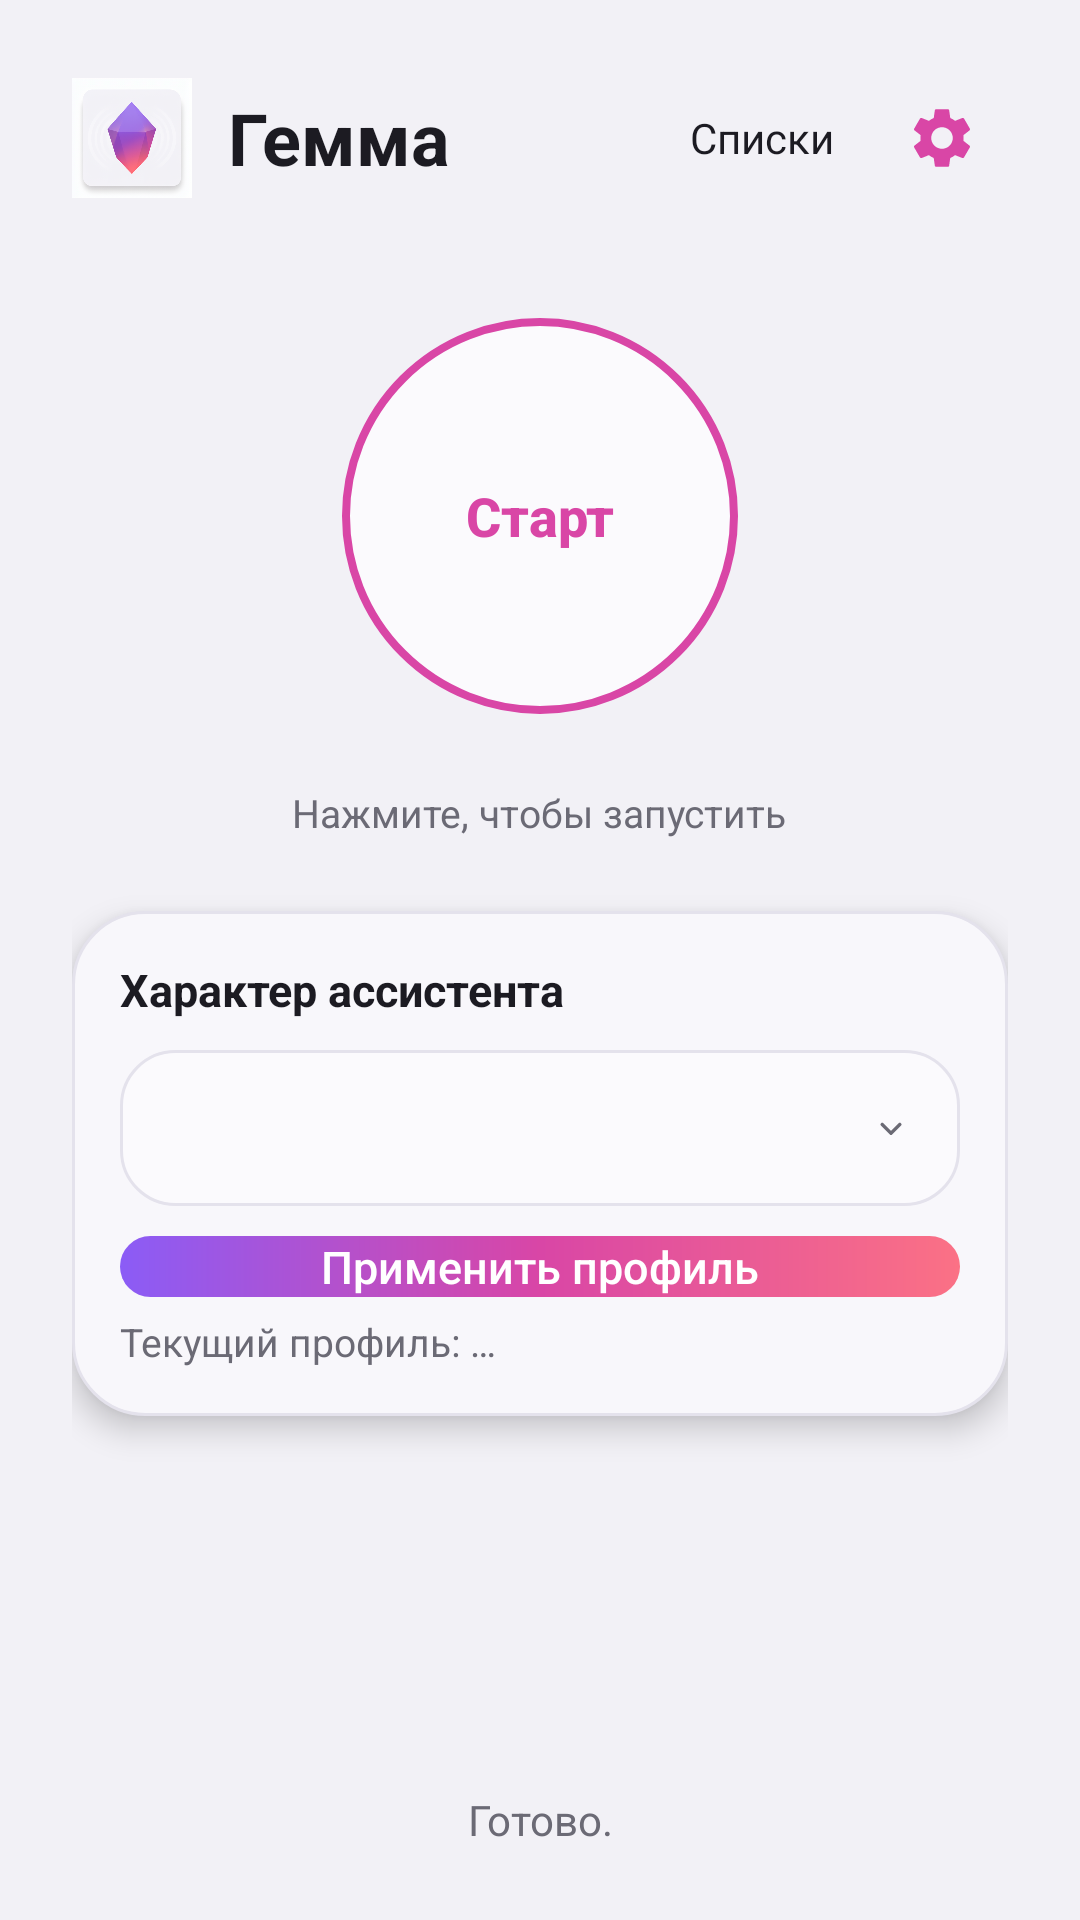

The Android layout XML behind this screen, and the referenced resources:
<!-- AndroidManifest.xml: application theme Theme.Gemma -->
<!-- res/layout/activity_main.xml -->
<?xml version="1.0" encoding="utf-8"?>
<FrameLayout xmlns:android="http://schemas.android.com/apk/res/android"
    xmlns:app="http://schemas.android.com/apk/res-auto"
    android:layout_width="match_parent"
    android:layout_height="match_parent"
    android:background="@color/bg_app"
    android:clipChildren="false">

    <LinearLayout
        android:layout_width="match_parent"
        android:layout_height="match_parent"
        android:clipChildren="false"
        android:orientation="vertical"
        android:padding="24dp">

        
        <LinearLayout
            android:layout_width="match_parent"
            android:layout_height="wrap_content"
            android:layout_marginBottom="20dp"
            android:gravity="center_vertical"
            android:orientation="horizontal">

            <ImageView
                android:layout_width="40dp"
                android:layout_height="40dp"
                android:contentDescription="@string/app_name"
                android:src="@drawable/ic_launcher_foreground" />

            <TextView
                android:layout_width="wrap_content"
                android:layout_height="wrap_content"
                android:layout_marginStart="12dp"
                android:text="@string/app_name"
                android:textColor="@color/text_primary"
                android:textSize="24sp"
                android:textStyle="bold" />

            <View
                android:layout_width="0dp"
                android:layout_height="1dp"
                android:layout_weight="1" />

            
            <TextView
                android:id="@+id/btnShoppingLists"
                android:layout_width="wrap_content"
                android:layout_height="44dp"
                android:layout_marginEnd="4dp"
                android:background="?attr/selectableItemBackgroundBorderless"
                android:contentDescription="Списки покупок"
                android:gravity="center"
                android:paddingStart="10dp"
                android:paddingEnd="10dp"
                android:text="Списки"
                android:textColor="@color/text_primary"
                android:textSize="14sp" />

            
            <ImageButton
                android:id="@+id/btnSettings"
                android:layout_width="44dp"
                android:layout_height="44dp"
                android:background="?attr/selectableItemBackgroundBorderless"
                android:contentDescription="Настройки"
                android:padding="10dp"
                android:src="@drawable/ic_settings" />
        </LinearLayout>

        
        <ProgressBar
            android:id="@+id/progressModel"
            style="?android:attr/progressBarStyleHorizontal"
            android:layout_width="match_parent"
            android:layout_height="8dp"
            android:max="100"
            android:progress="0"
            android:progressDrawable="@drawable/bg_progress_fill"
            android:visibility="gone" />

        
        
        <LinearLayout
            android:layout_width="match_parent"
            android:layout_height="wrap_content"
            android:layout_marginTop="4dp"
            android:clipChildren="false"
            android:gravity="center_horizontal"
            android:orientation="vertical">

            <FrameLayout
                android:layout_width="160dp"
                android:layout_height="160dp"
                android:clipChildren="false">

                
                <ImageView
                    android:id="@+id/ripples"
                    android:layout_width="360dp"
                    android:layout_height="360dp"
                    android:layout_gravity="center"
                    android:importantForAccessibility="no"
                    android:src="@drawable/bg_ripples"
                    android:visibility="gone" />

                <Button
                    android:id="@+id/btnToggle"
                    android:layout_width="132dp"
                    android:layout_height="132dp"
                    android:layout_gravity="center"
                    android:background="@drawable/bg_toggle_idle"
                    android:backgroundTint="@null"
                    android:minHeight="0dp"
                    android:stateListAnimator="@null"
                    android:text="Старт"
                    android:textAllCaps="false"
                    android:textColor="@color/crystal_mid"
                    android:textSize="18sp"
                    android:textStyle="bold" />
            </FrameLayout>

            <TextView
                android:id="@+id/tvToggleHint"
                android:layout_width="wrap_content"
                android:layout_height="wrap_content"
                android:layout_marginTop="10dp"
                android:text="Нажмите, чтобы запустить"
                android:textColor="@color/text_secondary"
                android:textSize="13sp" />
        </LinearLayout>

        
        <LinearLayout
            android:layout_width="match_parent"
            android:layout_height="wrap_content"
            android:layout_marginTop="24dp"
            android:background="@drawable/bg_card"
            android:elevation="6dp"
            android:orientation="vertical"
            android:padding="16dp">

            <TextView
                android:layout_width="match_parent"
                android:layout_height="wrap_content"
                android:text="Характер ассистента"
                android:textColor="@color/text_primary"
                android:textSize="15sp"
                android:textStyle="bold" />

            <Spinner
                android:id="@+id/spinnerProfile"
                android:layout_width="match_parent"
                android:layout_height="wrap_content"
                android:layout_marginTop="10dp"
                android:background="@drawable/bg_spinner"
                android:minHeight="52dp"
                android:paddingStart="16dp"
                android:paddingTop="14dp"
                android:paddingEnd="44dp"
                android:paddingBottom="14dp" />

            <Button
                android:id="@+id/btnProfileApply"
                style="@style/Widget.Gemma.Button.Filled"
                android:layout_width="match_parent"
                android:layout_height="wrap_content"
                android:layout_marginTop="10dp"
                android:text="Применить профиль"
                android:textSize="15sp" />

            <TextView
                android:id="@+id/tvProfileNow"
                android:layout_width="match_parent"
                android:layout_height="wrap_content"
                android:paddingTop="6dp"
                android:text="Текущий профиль: …"
                android:textColor="@color/text_secondary"
                android:textSize="13sp" />
        </LinearLayout>

        <View
            android:layout_width="match_parent"
            android:layout_height="0dp"
            android:layout_weight="1" />

        
        <TextView
            android:id="@+id/tvStatus"
            android:layout_width="match_parent"
            android:layout_height="wrap_content"
            android:gravity="center"
            android:text="Готово."
            android:textColor="@color/status_idle"
            android:textSize="14sp" />
    </LinearLayout>
</FrameLayout>
<!-- resources referenced by this layout -->
<resources>
  <color name="bg_app">#F2F1F6</color>
  <color name="crystal_mid">#D946A6</color>
  <color name="status_idle">#6B6A75</color>
  <color name="text_primary">#1C1B22</color>
  <color name="text_secondary">#6B6A75</color>
  <!-- drawable bg_card (drawable) -->
  <?xml version="1.0" encoding="utf-8"?>
  <shape xmlns:android="http://schemas.android.com/apk/res/android"
      android:shape="rectangle">
      <solid android:color="#F8F7FB" />
      <stroke
          android:width="1dp"
          android:color="@color/card_stroke" />
      <corners android:radius="24dp" />
  </shape>
  <!-- drawable bg_spinner (drawable) -->
  <?xml version="1.0" encoding="utf-8"?>
  <layer-list xmlns:android="http://schemas.android.com/apk/res/android">
      <item>
          <shape android:shape="rectangle">
              <solid android:color="#FBFAFD" />
              <stroke
                  android:width="1dp"
                  android:color="@color/card_stroke" />
              <corners android:radius="18dp" />
          </shape>
      </item>
      <item
          android:gravity="end|center_vertical"
          android:right="16dp"
          android:drawable="@drawable/ic_dropdown_arrow" />
  </layer-list>
  <!-- drawable bg_toggle_idle (drawable) -->
  <?xml version="1.0" encoding="utf-8"?>
  <ripple xmlns:android="http://schemas.android.com/apk/res/android"
      android:color="#22D946A6">
      <item android:id="@android:id/mask">
          <shape android:shape="oval">
              <solid android:color="#FFFFFFFF" />
          </shape>
      </item>
      <item>
          <shape android:shape="oval">
              <solid android:color="#FBFAFD" />
              <stroke
                  android:width="2.5dp"
                  android:color="@color/crystal_mid" />
          </shape>
      </item>
  </ripple>
  <string name="app_name">Гемма</string>
  <style name="Widget.Gemma.Button.Filled" parent="Widget.Gemma.Button">
          <item name="android:background">@drawable/bg_button_gradient</item>
          <item name="backgroundTint">@null</item>
          <item name="android:backgroundTint">@null</item>
          <item name="android:textColor">@android:color/white</item>
      </style>
  <color name="card_stroke">#E4E2EC</color>
  <color name="crystal_start">#8B5CF6</color>
  <color name="crystal_end">#FB7185</color>
  <!-- drawable ic_dropdown_arrow (drawable) -->
  <?xml version="1.0" encoding="utf-8"?>
  <vector xmlns:android="http://schemas.android.com/apk/res/android"
      android:width="14dp"
      android:height="14dp"
      android:viewportWidth="24"
      android:viewportHeight="24">
      <path
          android:pathData="M7,10 L12,15 L17,10"
          android:strokeColor="@color/text_secondary"
          android:strokeWidth="2"
          android:strokeLineCap="round"
          android:strokeLineJoin="round"
          android:fillColor="#00000000" />
  </vector>
  <style name="Widget.Gemma.Button" parent="Widget.AppCompat.Button">
          <item name="android:textAllCaps">false</item>
          <item name="android:stateListAnimator">@null</item>
          <item name="android:minHeight">0dp</item>
      </style>
  <!-- drawable bg_button_gradient (drawable) -->
  <?xml version="1.0" encoding="utf-8"?>
  <ripple xmlns:android="http://schemas.android.com/apk/res/android"
      android:color="#33FFFFFF">
      <item android:id="@android:id/mask">
          <shape android:shape="rectangle">
              <solid android:color="#FFFFFFFF" />
              <corners android:radius="28dp" />
          </shape>
      </item>
      <item>
          <shape android:shape="rectangle">
              <gradient
                  android:angle="0"
                  android:startColor="@color/crystal_start"
                  android:centerColor="@color/crystal_mid"
                  android:endColor="@color/crystal_end"
                  android:type="linear" />
              <corners android:radius="28dp" />
          </shape>
      </item>
  </ripple>
</resources>
